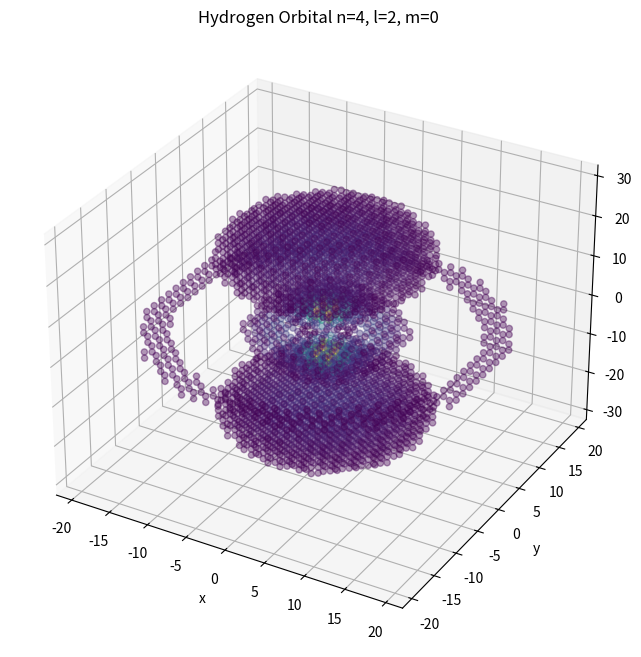

Reproduce this figure in Python.
import numpy as np
import matplotlib.pyplot as plt
from scipy.special import sph_harm_y, genlaguerre, factorial

n, l, m = 4, 2, 0 # Quantum numbers
a0 = 1.0 # Bohr radius (only for visualization)
threshold = 0.05

grid_resolution = 40
grid_size = 30

x = np.linspace(-grid_size*a0, grid_size*a0, grid_resolution)
y = np.linspace(-grid_size*a0, grid_size*a0, grid_resolution)
z = np.linspace(-grid_size*a0, grid_size*a0, grid_resolution)
X, Y, Z = np.meshgrid(x, y, z)

# We have that psi(r, theta, psi) = R(r) * Y(theta, psi)
# where R(r) depends on the distance to the nucleus from the electron
# and Y(theta, psi) depends on the direction of the electron
# Thus, we can simplify by splitting to the two componends
# and using spherical coordinates rather than cartesian

R = np.sqrt(X**2 + Y**2 + Z**2)
Theta = np.arccos(np.clip(Z/R, -1, 1)) # polar angle
Phi = np.arctan2(Y, X) # azimuthal angle

# The radial part. I don"t understand all of this lol
rho = 2 * R / (n * a0)
L = genlaguerre(n-l-1, 2*l+1)(rho)
norm_r = np.sqrt((2/(n*a0))**3 * factorial(n-l-1)/(2*n*factorial(n+l)))
Rnl = norm_r * np.exp(-rho/2) * rho**l * L

# The angular part completely uses an implementation directly from scipy
Ylm = sph_harm_y(l, m, Theta, Phi)

# As described earlier, we multiply the radial and angular functions to get psi,
# the wave function. Then, the probability density is given by |psi|^2
psi = Rnl * Ylm
prob_density = np.abs(psi)**2

# Only plot the points within a certain threshold
mask = prob_density > threshold * prob_density.max()


# Plot the points with probability density visualized with color
fig = plt.figure(figsize=(8,8))
ax = fig.add_subplot(111, projection="3d")
ax.scatter(X[mask], Y[mask], Z[mask], c=prob_density[mask], cmap="viridis", alpha=0.4, s=20)
ax.set_xlabel("x"); ax.set_ylabel("y"); ax.set_zlabel("z")
ax.set_title(f"Hydrogen Orbital n={n}, l={l}, m={m}")
plt.show()
